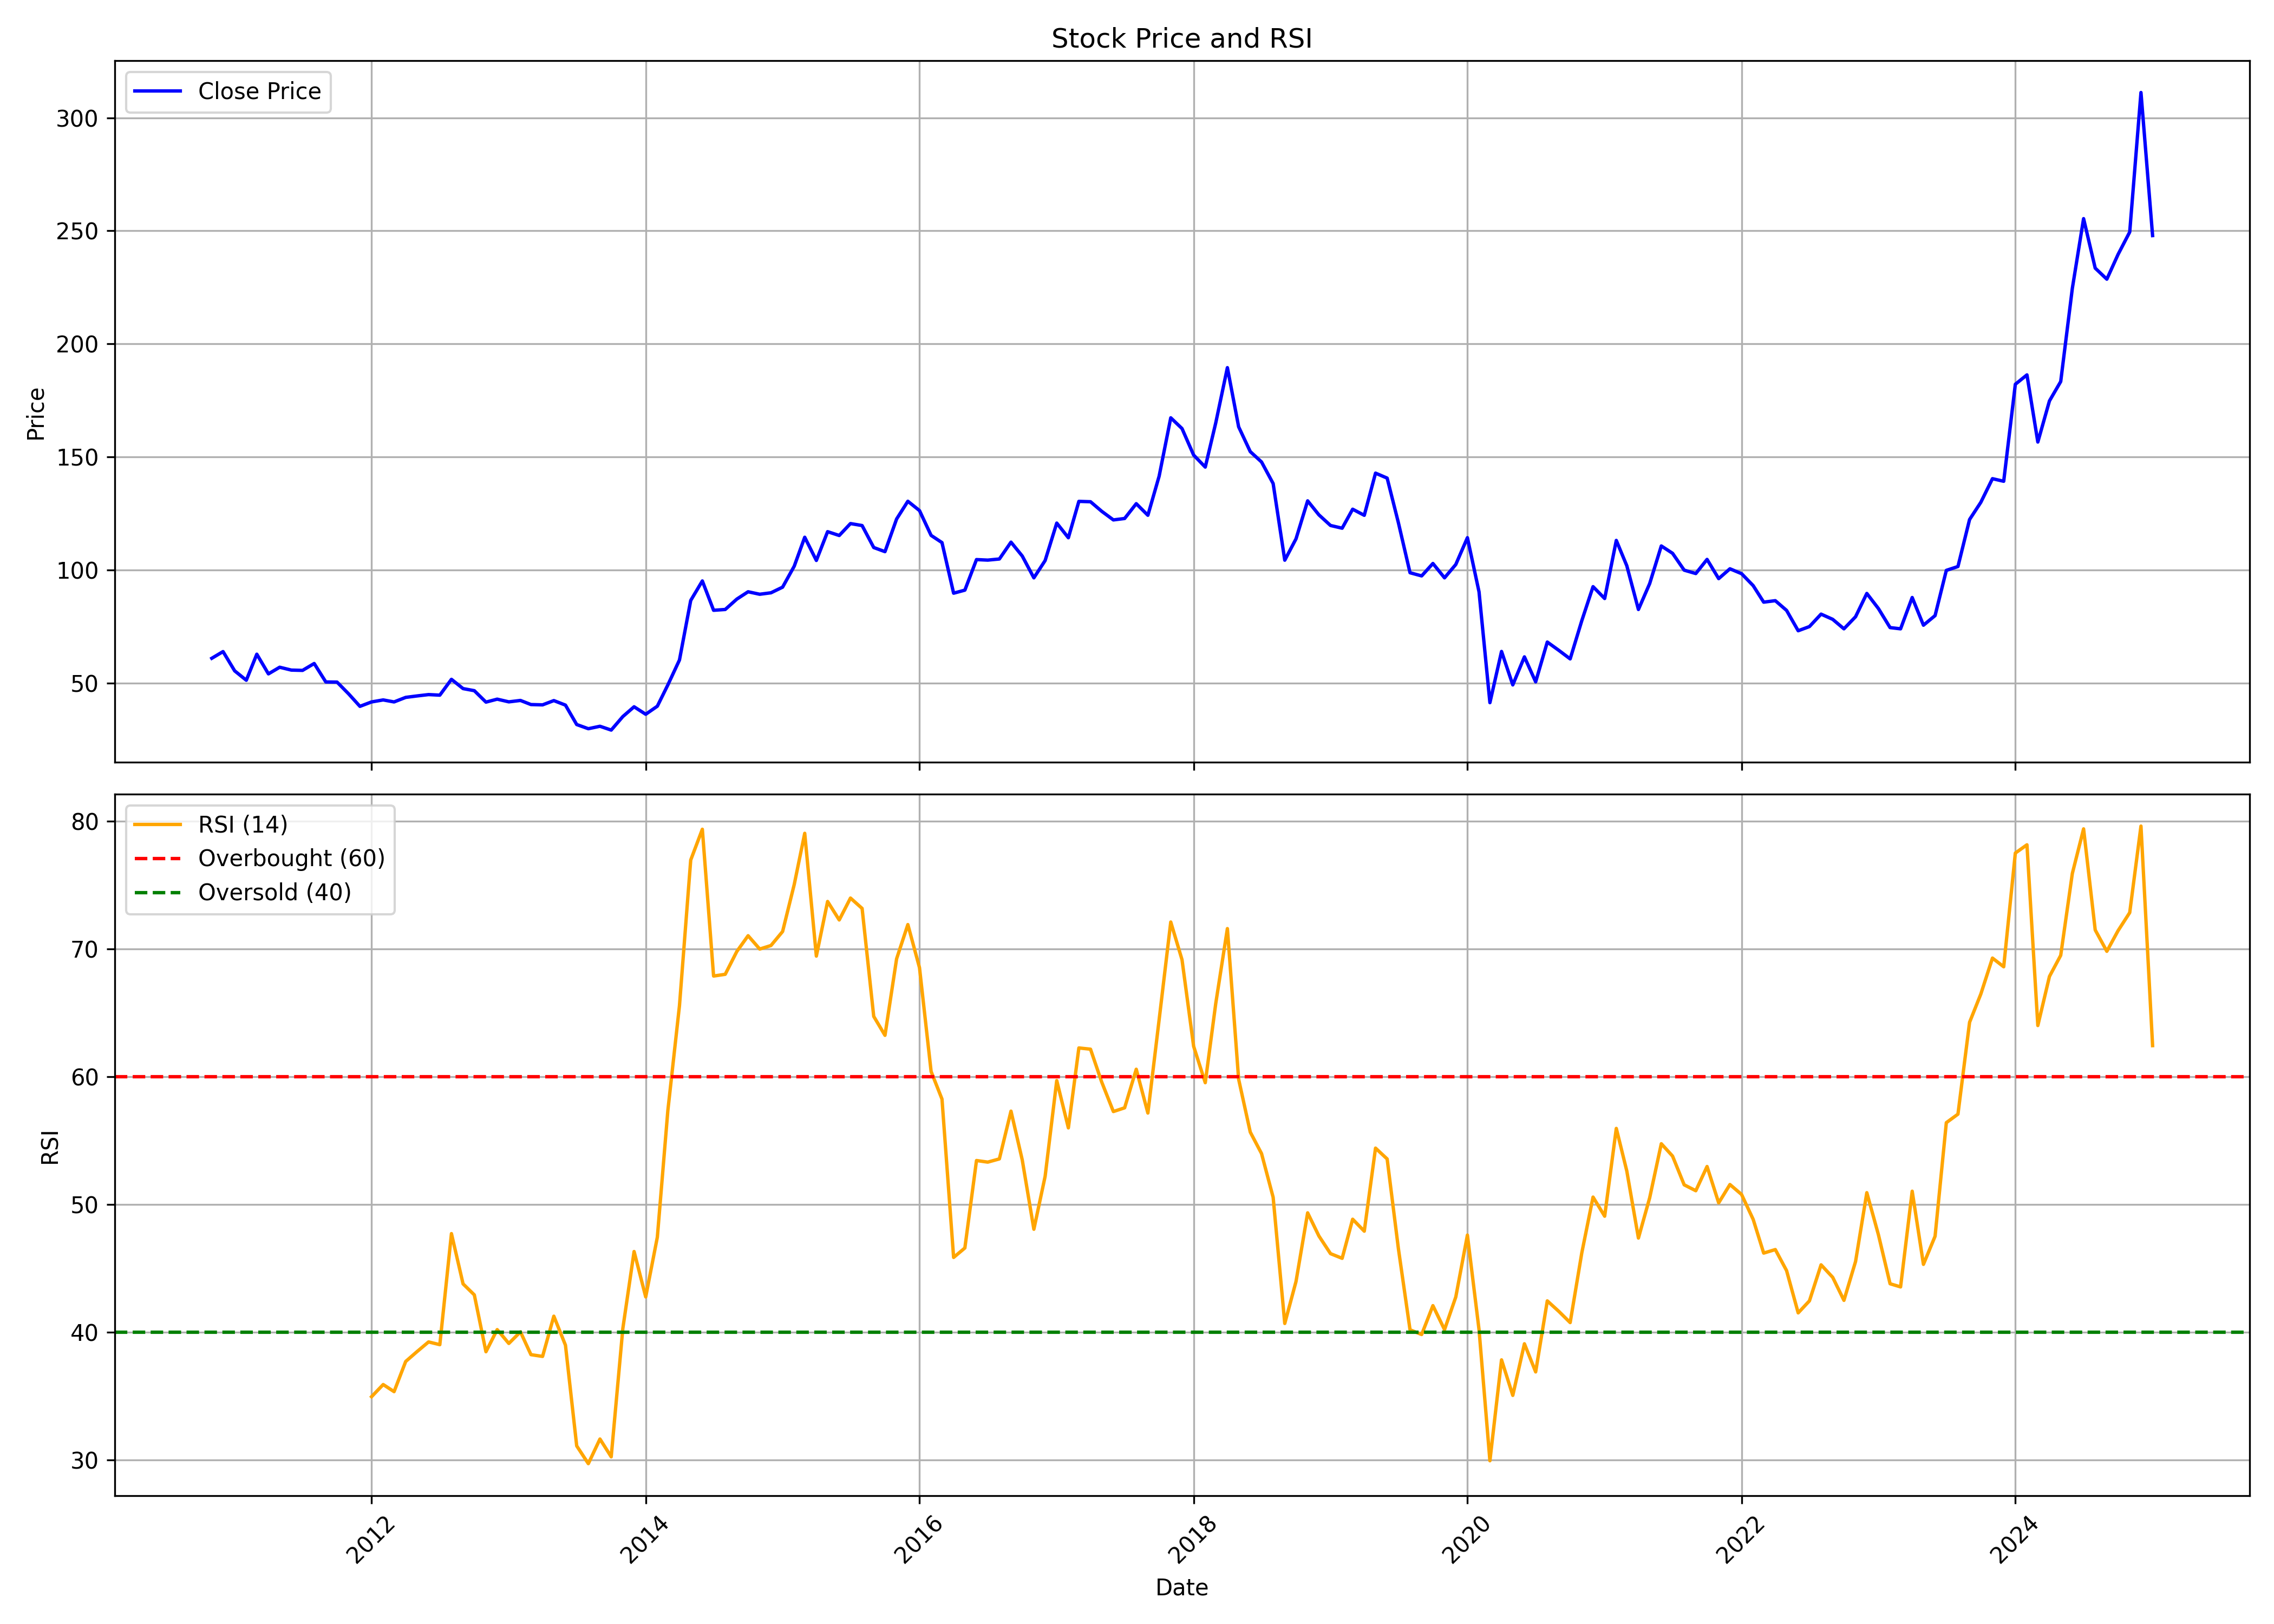

Values plotted in this chart, from the file beside it:
, date, symbol, open, high, low, close, volume, rsi
0, 2010-11-01, ASHOKA, 65.57, 68.23, 59.29, 60.98, 2820783, 
1, 2010-12-01, ASHOKA, 62.35, 65.11, 59.7, 63.94, 1087968, 
2, 2011-01-01, ASHOKA, 62.27, 64.07, 53.33, 55.41, 641149, 
3, 2011-02-01, ASHOKA, 54.32, 61.36, 48.05, 51.26, 326560, 
4, 2011-03-01, ASHOKA, 51.79, 63.86, 48.29, 62.79, 2520399, 
5, 2011-04-01, ASHOKA, 62.82, 63.44, 52.21, 54.08, 261994, 
6, 2011-05-01, ASHOKA, 54.29, 58.52, 51.39, 57.01, 247504, 
7, 2011-06-01, ASHOKA, 56.21, 56.39, 49.5, 55.76, 174563, 
8, 2011-07-01, ASHOKA, 54.5, 59.28, 53.25, 55.62, 495888, 
9, 2011-08-01, ASHOKA, 54.92, 60.33, 49.3, 58.67, 353599, 
10, 2011-09-01, ASHOKA, 58.67, 59.49, 48.05, 50.5, 201752, 
11, 2011-10-01, ASHOKA, 50.34, 56.14, 49.5, 50.44, 122157, 
12, 2011-11-01, ASHOKA, 49.71, 50.96, 44.51, 45.21, 502463, 
13, 2011-12-01, ASHOKA, 45.76, 47.83, 37.43, 39.72, 798682, 
14, 2012-01-01, ASHOKA, 38.43, 43.68, 36.55, 41.67, 828121, 34.95
15, 2012-02-01, ASHOKA, 40.56, 48.46, 39.94, 42.56, 1251575, 35.91
16, 2012-03-01, ASHOKA, 41.91, 43.67, 39.57, 41.67, 809027, 35.35
17, 2012-04-01, ASHOKA, 41.62, 44.7, 40.83, 43.68, 1775553, 37.71
18, 2012-05-01, ASHOKA, 43.68, 45.76, 37.66, 44.32, 118721, 38.48
19, 2012-06-01, ASHOKA, 41.87, 46.38, 40.56, 44.92, 453923, 39.24
20, 2012-07-01, ASHOKA, 43.47, 47.42, 41.61, 44.67, 273167, 39.02
21, 2012-08-01, ASHOKA, 43.68, 58.87, 43.26, 51.67, 930239, 47.71
22, 2012-09-01, ASHOKA, 52.05, 54.03, 46.08, 47.57, 111107, 43.78
23, 2012-10-01, ASHOKA, 47.84, 52, 44.93, 46.64, 676767, 42.92
24, 2012-11-01, ASHOKA, 46.8, 47.01, 41.39, 41.59, 136562, 38.47
25, 2012-12-01, ASHOKA, 41.18, 45.18, 40.56, 42.9, 1017193, 40.2
26, 2013-01-01, ASHOKA, 42.85, 46.18, 39.25, 41.7, 297779, 39.12
27, 2013-02-01, ASHOKA, 41.6, 48.67, 40.79, 42.33, 362665, 40.03
28, 2013-03-01, ASHOKA, 44.06, 44.92, 38.9, 40.51, 128412, 38.24
29, 2013-04-01, ASHOKA, 43.13, 43.13, 36.51, 40.38, 210558, 38.11
30, 2013-05-01, ASHOKA, 40.38, 51.85, 40.38, 42.27, 264130, 41.25
31, 2013-06-01, ASHOKA, 42.41, 44.27, 37.58, 40.26, 323576, 38.99
32, 2013-07-01, ASHOKA, 41.12, 43.89, 30.08, 31.67, 369302, 31.1
33, 2013-08-01, ASHOKA, 31.17, 36.25, 26.43, 29.83, 230835, 29.71
34, 2013-09-01, ASHOKA, 34.5, 34.5, 27.99, 30.91, 301628, 31.64
35, 2013-10-01, ASHOKA, 31.01, 31.01, 27.09, 29.23, 251935, 30.25
36, 2013-11-01, ASHOKA, 29.7, 37.21, 28.94, 35.2, 15282424, 40.29
37, 2013-12-01, ASHOKA, 36.19, 41.02, 35.36, 39.53, 833215, 46.31
38, 2014-01-01, ASHOKA, 38.99, 46.46, 35.3, 36.22, 2081934, 42.76
39, 2014-02-01, ASHOKA, 36.7, 40.96, 35.97, 39.78, 414106, 47.44
40, 2014-03-01, ASHOKA, 40.84, 51.3, 38.4, 49.18, 4129551, 57.33
41, 2014-04-01, ASHOKA, 50.14, 69.52, 47.63, 60.22, 2753397, 65.54
42, 2014-05-01, ASHOKA, 60.22, 98.94, 57.64, 86.55, 9050617, 76.94
43, 2014-06-01, ASHOKA, 86.9, 99.77, 86.9, 95.17, 3462177, 79.35
44, 2014-07-01, ASHOKA, 96.81, 102.6, 78.15, 82.2, 3449063, 67.87
45, 2014-08-01, ASHOKA, 82.07, 94.14, 79.24, 82.55, 3327848, 68
46, 2014-09-01, ASHOKA, 82.94, 94.89, 81.68, 87.15, 6890343, 69.79
47, 2014-10-01, ASHOKA, 88.28, 92.17, 71.28, 90.39, 4776512, 71.02
48, 2014-11-01, ASHOKA, 91.2, 92.62, 80.97, 89.29, 3599295, 69.98
49, 2014-12-01, ASHOKA, 88.41, 96.25, 79.77, 89.94, 4987973, 70.25
50, 2015-01-01, ASHOKA, 89.97, 106.1, 89.45, 92.43, 9286163, 71.35
51, 2015-02-01, ASHOKA, 89.09, 103.3, 85.89, 101.7, 8162021, 75.03
52, 2015-03-01, ASHOKA, 108.7, 126.3, 101.6, 114.5, 16588690, 79.03
53, 2015-04-01, ASHOKA, 114, 134.8, 95.42, 104.2, 11202243, 69.43
54, 2015-05-01, ASHOKA, 104.2, 118, 96.43, 117, 7529129, 73.7
55, 2015-06-01, ASHOKA, 115.8, 120.5, 102.8, 115.3, 4197683, 72.25
56, 2015-07-01, ASHOKA, 118.5, 143.9, 114.7, 120.5, 7951986, 73.97
57, 2015-08-01, ASHOKA, 120.1, 124.3, 97.11, 119.7, 4539220, 73.16
58, 2015-09-01, ASHOKA, 119.3, 119.3, 103.3, 110, 5439198, 64.71
59, 2015-10-01, ASHOKA, 110.8, 111.8, 105.1, 108.1, 8258316, 63.23
... 111 more rows
